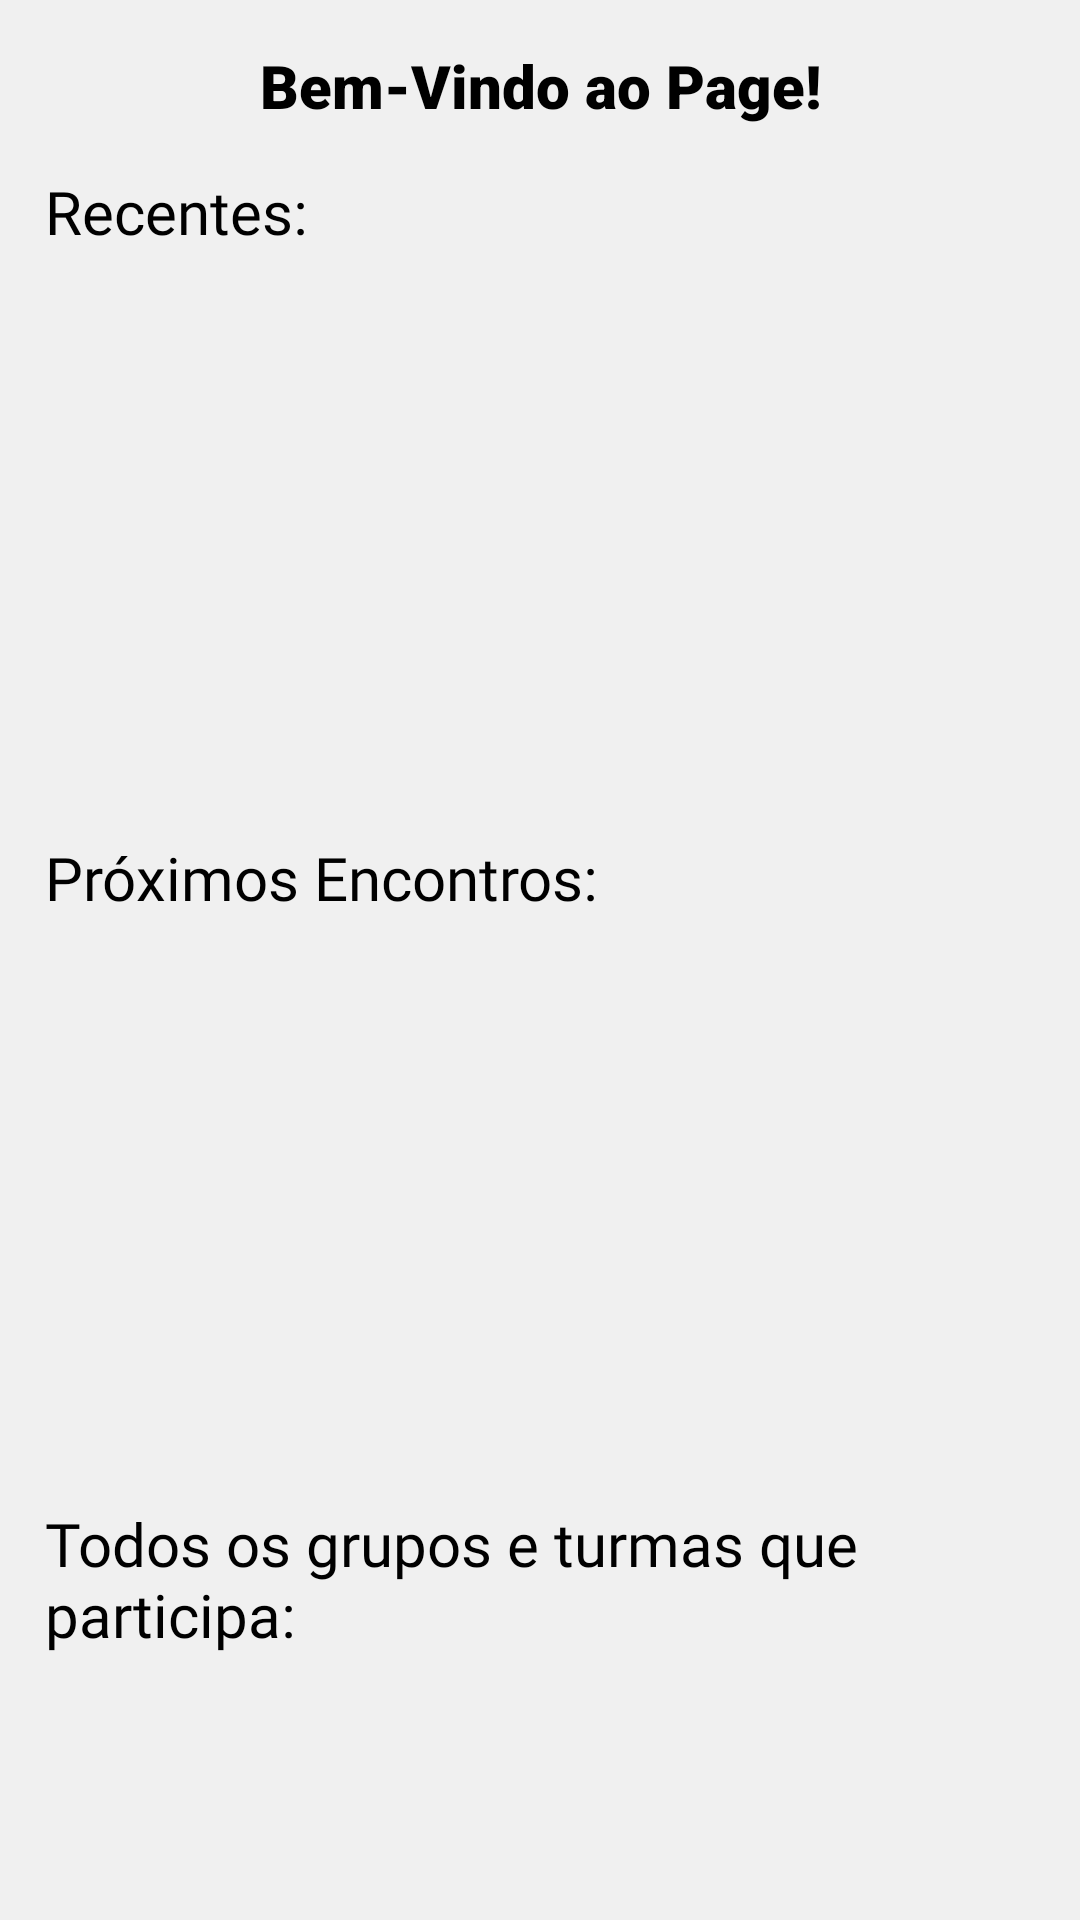

Reconstruct the res/layout file that produces this screen, plus the resources it refers to.
<!-- AndroidManifest.xml: application theme Theme.ProjetoPAGE -->
<!-- res/layout/fragment_principal.xml -->
<?xml version="1.0" encoding="utf-8"?>
<LinearLayout xmlns:android="http://schemas.android.com/apk/res/android"
    xmlns:tools="http://schemas.android.com/tools"
    android:layout_width="match_parent"
    android:layout_height="match_parent"
    xmlns:prefix="http://schemas.android.com/apk/res-auto"
    tools:context=".fragments.Principal"
    android:orientation="vertical"
    android:background="#F0F0F0">


    <androidx.core.widget.NestedScrollView
        android:id="@+id/scrolldatela"
        android:layout_width="match_parent"
        android:layout_height="match_parent"
        android:scrollbars="vertical">

        <LinearLayout
            android:layout_width="match_parent"
            android:layout_height="wrap_content"
            android:orientation="vertical">

            <LinearLayout
                android:layout_width="match_parent"
                android:layout_height="wrap_content"
                android:gravity="center_horizontal"
                android:orientation="vertical">

                <TextView
                    android:id="@+id/bem_vindo"
                    android:layout_width="wrap_content"
                    android:layout_height="wrap_content"
                    android:layout_marginTop="15dp"
                    android:fontFamily="sans-serif-black"
                    android:gravity="center"
                    android:text="@string/bem_vindo"
                    android:textAppearance="@style/titulo_bold" />
            </LinearLayout>

            <LinearLayout
                android:layout_width="match_parent"
                android:layout_height="match_parent"
                android:orientation="vertical">

                <TextView
                    android:id="@+id/recentes"
                    android:layout_width="wrap_content"
                    android:layout_height="wrap_content"
                    android:layout_marginStart="15dp"
                    android:layout_marginLeft="15dp"
                    android:layout_marginTop="15dp"
                    android:fontFamily="@font/imprima"
                    android:text="@string/recentes"
                    android:textAppearance="@style/titulo_bold" />

                <androidx.recyclerview.widget.RecyclerView
                    android:id="@+id/gpsrecentes"
                    android:layout_width="match_parent"
                    android:layout_height="180dp">

                </androidx.recyclerview.widget.RecyclerView>

                <TextView
                    android:id="@+id/proxencontros"
                    android:layout_width="wrap_content"
                    android:layout_height="wrap_content"
                    android:layout_marginStart="15dp"
                    android:layout_marginLeft="15dp"
                    android:layout_marginTop="15dp"
                    android:fontFamily="@font/imprima"
                    android:text="@string/proxencontro"
                    android:textAppearance="@style/titulo_bold" />

                <androidx.recyclerview.widget.RecyclerView
                    android:id="@+id/gpsencontros"
                    android:layout_width="match_parent"
                    android:layout_height="180dp">

                </androidx.recyclerview.widget.RecyclerView>

                <TextView
                    android:id="@+id/todosgrupos"
                    android:layout_width="wrap_content"
                    android:layout_height="wrap_content"
                    android:layout_marginStart="15dp"
                    android:layout_marginLeft="15dp"
                    android:layout_marginTop="15dp"
                    android:fontFamily="@font/imprima"
                    android:text="@string/todosgrupos"
                    android:textAppearance="@style/titulo_bold" />

                <androidx.recyclerview.widget.RecyclerView
                    android:id="@+id/gpstodosgrupos"
                    android:layout_width="match_parent"
                    android:layout_height="match_parent">

                </androidx.recyclerview.widget.RecyclerView>


            </LinearLayout>
        </LinearLayout>
    </androidx.core.widget.NestedScrollView>


</LinearLayout>
<!-- resources referenced by this layout -->
<resources>
  <string name="bem_vindo">Bem-Vindo ao Page!</string>
  <string name="proxencontro">Próximos Encontros:</string>
  <string name="recentes">Recentes:</string>
  <string name="todosgrupos">Todos os grupos e turmas que participa:</string>
  <style name="titulo_bold">
  
          <item name="android:textSize">20sp</item>
  
          <item name="android:textColor">#000000</item>
  
      </style>
  <style name="Theme.ProjetoPAGE" parent="Theme.AppCompat.DayNight">
          
  
          <item name="colorPrimary">@color/white</item>
          <item name="colorPrimaryVariant">@color/white</item>
          <item name="colorOnPrimary">@color/white</item>
          
          <item name="colorSecondary">@color/white</item>
          <item name="colorSecondaryVariant">@color/white</item>
          <item name="colorOnSecondary">@color/white</item>
          
          <item name="android:statusBarColor" tools:targetApi="l">@color/black_fraco</item>
          
          <item name="android:windowBackground">@color/white</item>
          <item name="bottomSheetDialogTheme">@style/AppBottomSheetDialogTheme</item>
  
      </style>
  <style name="AppBottomSheetDialogTheme" parent="Theme.Design.Light.BottomSheetDialog">
          <item name="bottomSheetStyle">@style/BottomSheetStyle</item>
      </style>
  <style name="BottomSheetStyle" parent="Widget.Design.BottomSheet.Modal">
          <item name="android:background">@drawable/bottomsheet_shape</item>
          <item name="behavior_peekHeight">300dp</item>
      </style>
  <!-- not gathered from this repository: default colours our renderer supplied (Android Studio template values) -->
  <color name="white">#FFFFFFFF</color>
</resources>
